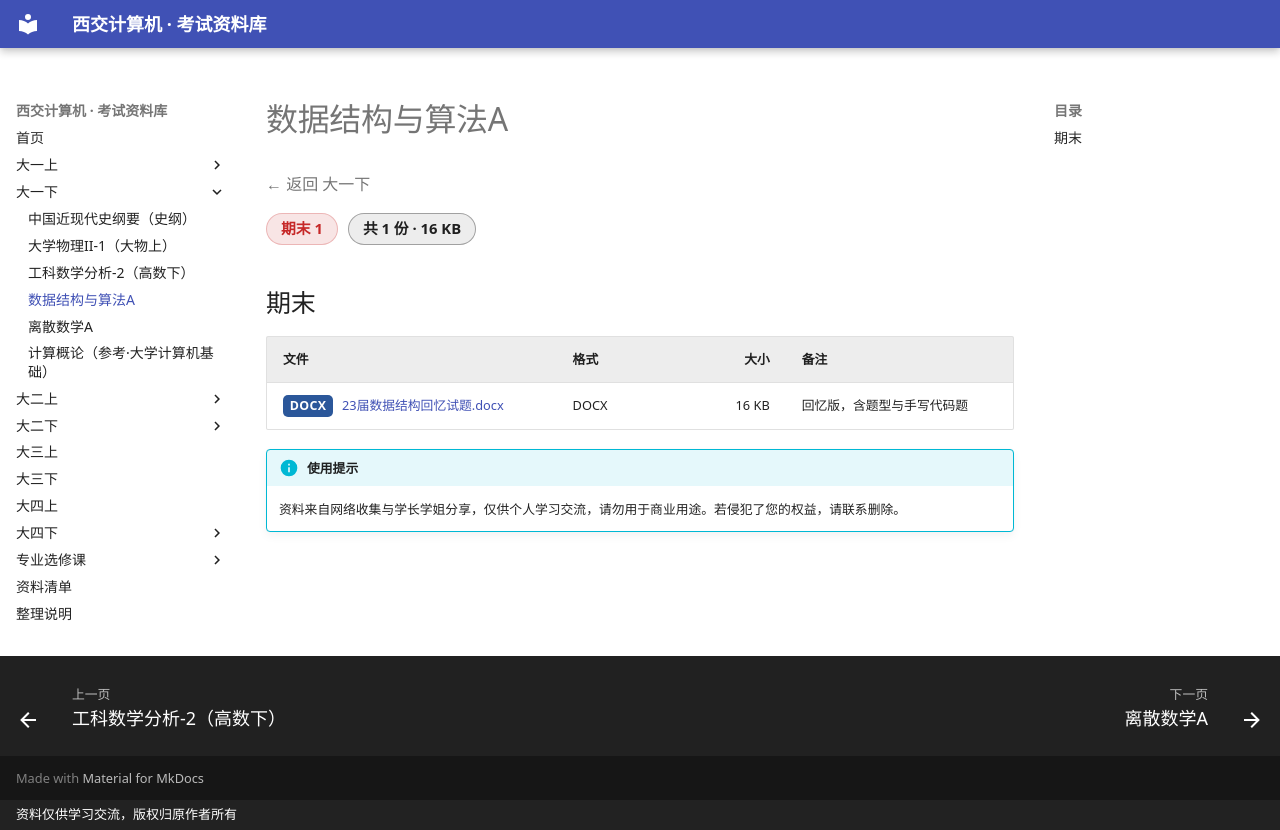

repository: Xing-Luo13/study_materials · page: 大一下/数据结构与算法A/index.html · generator: mkdocs · copyright: 资料仅供学习交流，版权归原作者所有

# 数据结构与算法A

<p class="back-link"><a href="../">← 返回 大一下</a></p>

<div class="stat-chips"><span class="chip chip-final">期末 1</span><span class="chip chip-total">共 1 份 · 16 KB</span></div>

## 期末

| 文件 | 格式 | 大小 | 备注 |
|---|---|---:|---|
| <a class="file-link download" href="files/%E6%9C%9F%E6%9C%AB/23%E5%B1%8A%E6%95%B0%E6%8D%AE%E7%BB%93%E6%9E%84%E5%9B%9E%E5%BF%86%E8%AF%95%E9%A2%98.docx" target="_blank" rel="noopener"><span class="ext ext-docx">DOCX</span>23届数据结构回忆试题.docx</a> | DOCX | 16 KB | 回忆版，含题型与手写代码题 |

!!! info "使用提示"
    资料来自网络收集与学长学姐分享，仅供个人学习交流，请勿用于商业用途。若侵犯了您的权益，请联系删除。
